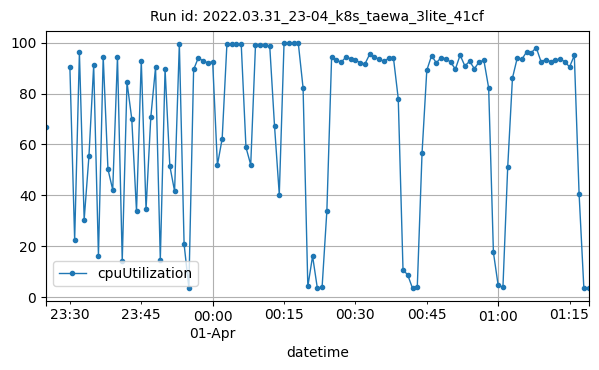

Data behind this chart, as committed beside it:
datetime, cpuUtilization
2022-03-31T23:25:00Z, 66.92
2022-03-31T23:30:00Z, 90.27
2022-03-31T23:31:00Z, 22.39
2022-03-31T23:32:00Z, 96.12
2022-03-31T23:33:00Z, 30.39
2022-03-31T23:34:00Z, 55.28
2022-03-31T23:35:00Z, 91.12
2022-03-31T23:36:00Z, 16.2
2022-03-31T23:37:00Z, 94.51
2022-03-31T23:38:00Z, 50.22
2022-03-31T23:39:00Z, 42.13
2022-03-31T23:40:00Z, 94.48
2022-03-31T23:41:00Z, 14.18
2022-03-31T23:42:00Z, 84.43
2022-03-31T23:43:00Z, 70.07
2022-03-31T23:44:00Z, 33.64
2022-03-31T23:45:00Z, 92.97
2022-03-31T23:46:00Z, 34.45
2022-03-31T23:47:00Z, 70.6
2022-03-31T23:48:00Z, 90.33
2022-03-31T23:49:00Z, 14.66
2022-03-31T23:50:00Z, 89.59
2022-03-31T23:51:00Z, 51.52
2022-03-31T23:52:00Z, 41.59
2022-03-31T23:53:00Z, 99.6
2022-03-31T23:54:00Z, 20.73
2022-03-31T23:55:00Z, 3.587
2022-03-31T23:56:00Z, 89.44
2022-03-31T23:57:00Z, 94.08
2022-03-31T23:58:00Z, 92.75
2022-03-31T23:59:00Z, 92.08
2022-04-01T00:00:00Z, 92.51
2022-04-01T00:01:00Z, 51.84
2022-04-01T00:02:00Z, 62.25
2022-04-01T00:03:00Z, 99.59
2022-04-01T00:04:00Z, 99.57
2022-04-01T00:05:00Z, 99.59
2022-04-01T00:06:00Z, 99.53
2022-04-01T00:07:00Z, 58.82
2022-04-01T00:08:00Z, 51.99
2022-04-01T00:09:00Z, 98.99
2022-04-01T00:10:00Z, 99.03
2022-04-01T00:11:00Z, 99
2022-04-01T00:12:00Z, 98.53
2022-04-01T00:13:00Z, 67.28
2022-04-01T00:14:00Z, 40.24
2022-04-01T00:15:00Z, 99.75
2022-04-01T00:16:00Z, 99.74
2022-04-01T00:17:00Z, 99.66
2022-04-01T00:18:00Z, 99.71
2022-04-01T00:19:00Z, 82.2
2022-04-01T00:20:00Z, 4.123
2022-04-01T00:21:00Z, 16.07
2022-04-01T00:22:00Z, 3.483
2022-04-01T00:23:00Z, 3.892
2022-04-01T00:24:00Z, 33.85
2022-04-01T00:25:00Z, 94.41
2022-04-01T00:26:00Z, 93.05
2022-04-01T00:27:00Z, 92.27
2022-04-01T00:28:00Z, 94.33
... 51 more rows
